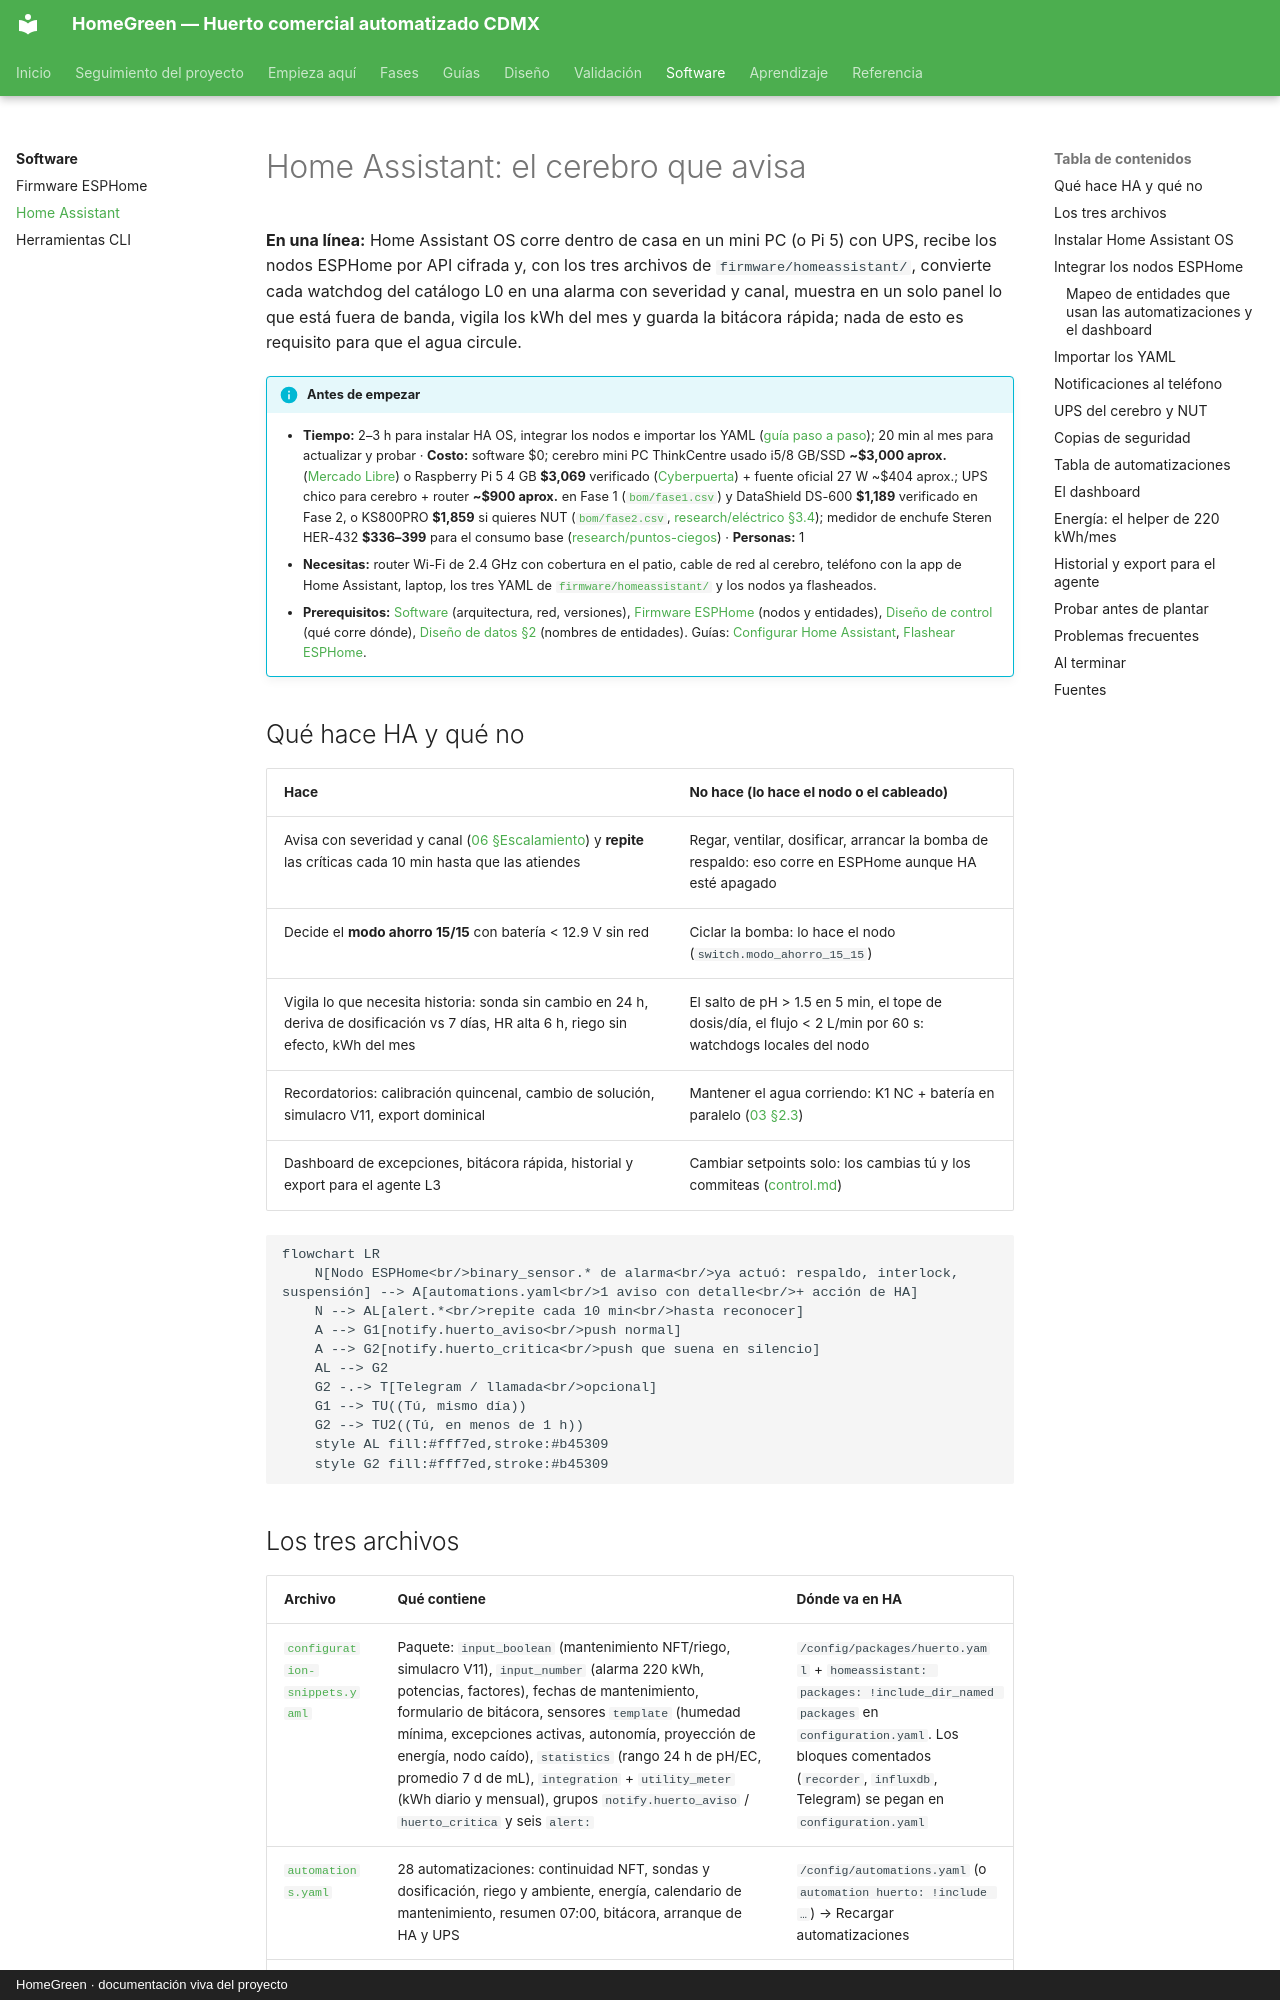

repository: AndresIslas99/HomeGreen · page: software/home-assistant/index.html · generator: mkdocs · copyright: HomeGreen · documentación viva del proyecto

# Home Assistant: el cerebro que avisa

**En una línea:** Home Assistant OS corre dentro de casa en un mini PC (o Pi 5) con UPS,
recibe los nodos ESPHome por API cifrada y, con los tres archivos de `firmware/homeassistant/`,
convierte cada watchdog del catálogo L0 en una alarma con severidad y canal, muestra en un
solo panel lo que está fuera de banda, vigila los kWh del mes y guarda la bitácora rápida;
nada de esto es requisito para que el agua circule.

!!! info "Antes de empezar"
    - **Tiempo:** 2–3 h para instalar HA OS, integrar los nodos e importar los YAML ([guía paso a paso](../guias/configurar-home-assistant.md)); 20 min al mes para actualizar y probar · **Costo:** software $0; cerebro mini PC ThinkCentre usado i5/8 GB/SSD **~$3,000 aprox.** ([Mercado Libre](https://listado.mercadolibre.com.mx/mini-pc-lenovo-thinkcentre)) o Raspberry Pi 5 4 GB **$3,069** verificado ([Cyberpuerta](https://www.cyberpuerta.mx/Placas-de-Desarrollo-Raspberry/)) + fuente oficial 27 W ~$404 aprox.; UPS chico para cerebro + router **~$900 aprox.** en Fase 1 ([`bom/fase1.csv`](https://github.com/AndresIslas99/HomeGreen/blob/main/bom/fase1.csv)) y DataShield DS-600 **$1,189** verificado en Fase 2, o KS800PRO **$1,859** si quieres NUT ([`bom/fase2.csv`](https://github.com/AndresIslas99/HomeGreen/blob/main/bom/fase2.csv), [research/eléctrico §3.4](../research/electrico-respaldo-seguridad.md)); medidor de enchufe Steren HER-432 **$336–399** para el consumo base ([research/puntos-ciegos](../research/puntos-ciegos.md)) · **Personas:** 1
    - **Necesitas:** router Wi-Fi de 2.4 GHz con cobertura en el patio, cable de red al cerebro, teléfono con la app de Home Assistant, laptop, los tres YAML de [`firmware/homeassistant/`](https://github.com/AndresIslas99/HomeGreen/tree/main/firmware/homeassistant) y los nodos ya flasheados.
    - **Prerequisitos:** [Software](index.md) (arquitectura, red, versiones), [Firmware ESPHome](firmware.md) (nodos y entidades), [Diseño de control](../diseno/control.md) (qué corre dónde), [Diseño de datos §2](../diseno/datos.md) (nombres de entidades). Guías: [Configurar Home Assistant](../guias/configurar-home-assistant.md), [Flashear ESPHome](../guias/flashear-esphome.md).

## Qué hace HA y qué no

| Hace | No hace (lo hace el nodo o el cableado) |
|---|---|
| Avisa con severidad y canal ([06 §Escalamiento](../referencia/06-validacion-y-lazos-agenticos.md)) y **repite** las críticas cada 10 min hasta que las atiendes | Regar, ventilar, dosificar, arrancar la bomba de respaldo: eso corre en ESPHome aunque HA esté apagado |
| Decide el **modo ahorro 15/15** con batería < 12.9 V sin red | Ciclar la bomba: lo hace el nodo (`switch.modo_ahorro_15_15`) |
| Vigila lo que necesita historia: sonda sin cambio en 24 h, deriva de dosificación vs 7 días, HR alta 6 h, riego sin efecto, kWh del mes | El salto de pH > 1.5 en 5 min, el tope de dosis/día, el flujo < 2 L/min por 60 s: watchdogs locales del nodo |
| Recordatorios: calibración quincenal, cambio de solución, simulacro V11, export dominical | Mantener el agua corriendo: K1 NC + batería en paralelo ([03 §2.3](../referencia/03-instalacion.md)) |
| Dashboard de excepciones, bitácora rápida, historial y export para el agente L3 | Cambiar setpoints solo: los cambias tú y los commiteas ([control.md](../diseno/control.md)) |

```mermaid
flowchart LR
    N[Nodo ESPHome<br/>binary_sensor.* de alarma<br/>ya actuó: respaldo, interlock, suspensión] --> A[automations.yaml<br/>1 aviso con detalle<br/>+ acción de HA]
    N --> AL[alert.*<br/>repite cada 10 min<br/>hasta reconocer]
    A --> G1[notify.huerto_aviso<br/>push normal]
    A --> G2[notify.huerto_critica<br/>push que suena en silencio]
    AL --> G2
    G2 -.-> T[Telegram / llamada<br/>opcional]
    G1 --> TU((Tú, mismo día))
    G2 --> TU2((Tú, en menos de 1 h))
    style AL fill:#fff7ed,stroke:#b45309
    style G2 fill:#fff7ed,stroke:#b45309
```
